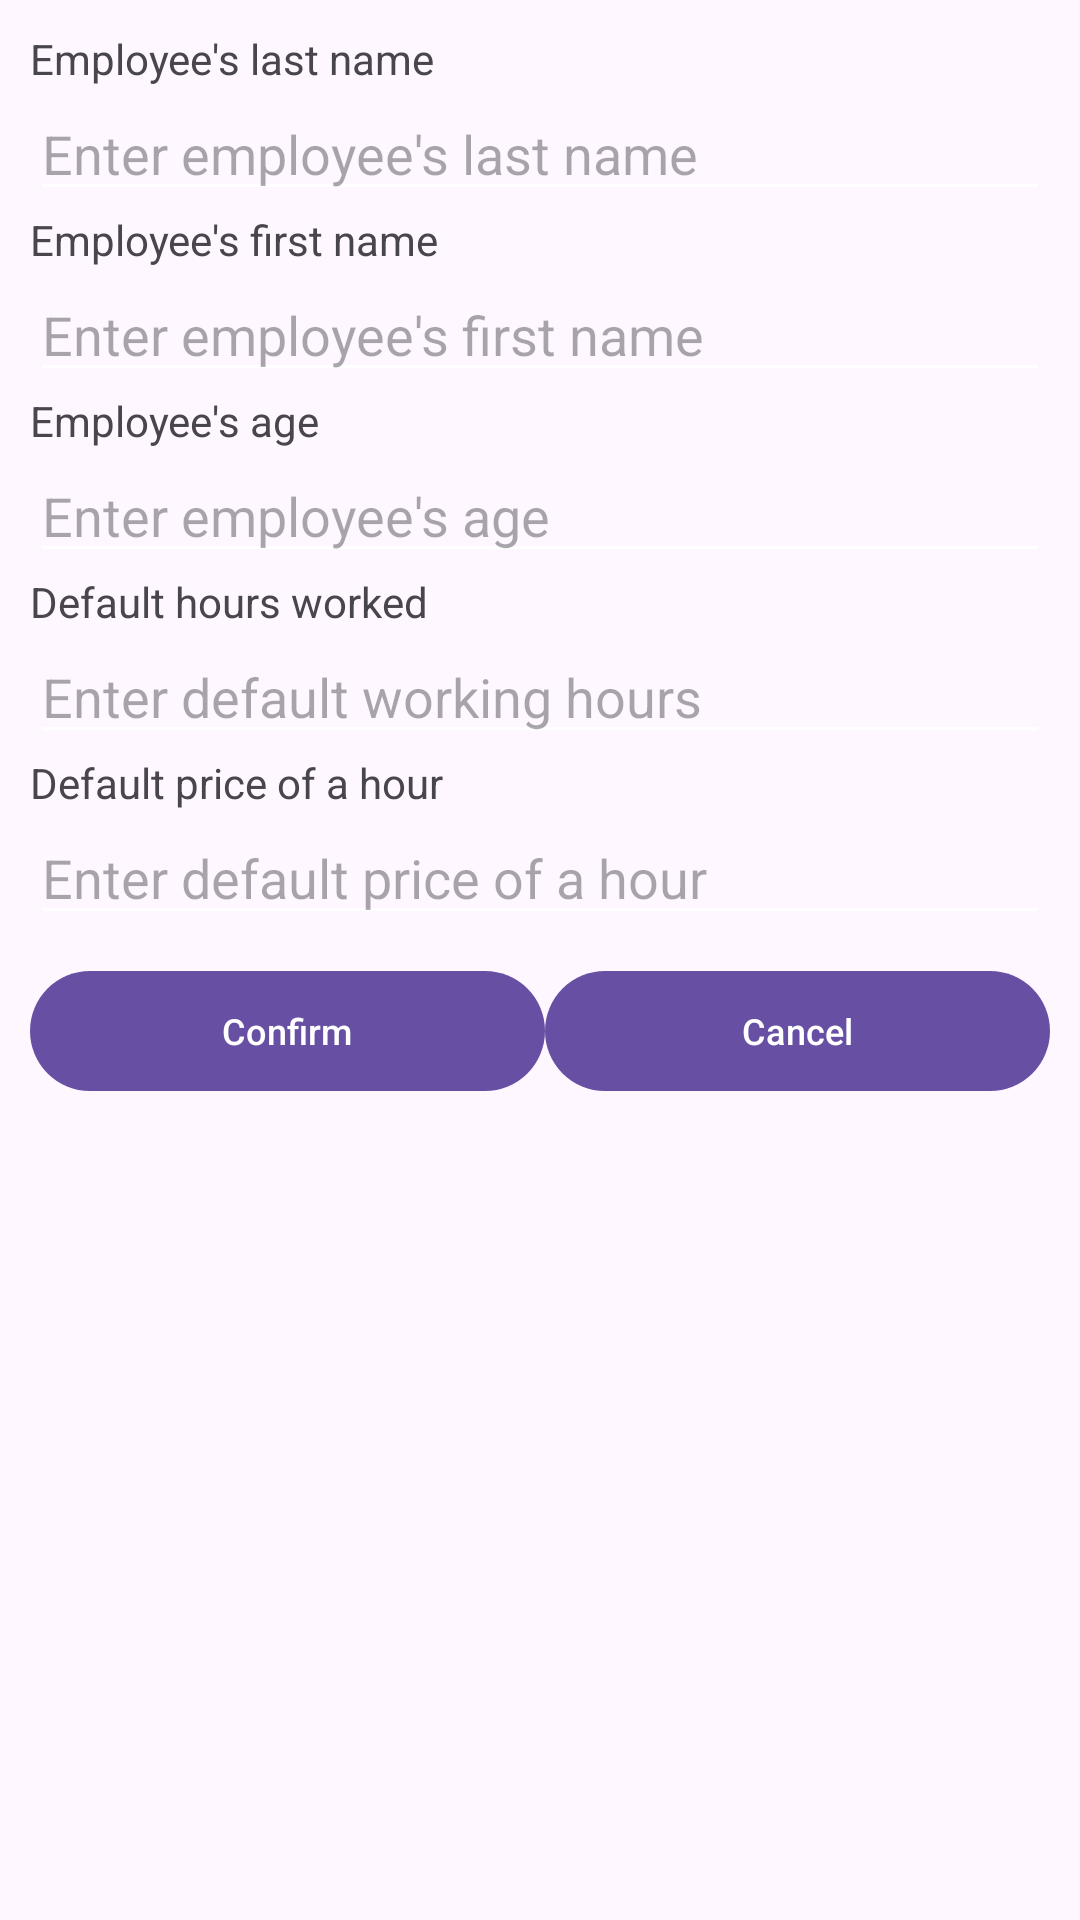

Layout XML and referenced resources for this Android screen:
<!-- AndroidManifest.xml: application theme Theme.HoursCalculator -->
<!-- res/layout/dialog_employee_picker.xml -->
<?xml version="1.0" encoding="utf-8"?>

<LinearLayout xmlns:android="http://schemas.android.com/apk/res/android"
    android:layout_width="match_parent"
    android:layout_height="wrap_content"
    android:orientation="vertical"
    android:padding="10dp">

    <TextView
        android:id="@+id/textView"
        android:layout_width="match_parent"
        android:layout_height="wrap_content"
        android:text="@string/employee_last_name" />

    <EditText
        android:id="@+id/editTextEmployeeLastName"
        android:layout_width="match_parent"
        android:layout_height="wrap_content"
        android:autofillHints=""
        android:hint="@string/employee_last_name_filler"
        android:importantForAccessibility="yes"
        android:inputType="textPersonName" />

    <TextView
        android:id="@+id/textView2"
        android:layout_width="match_parent"
        android:layout_height="wrap_content"
        android:text="@string/employee_first_name" />

    <EditText
        android:id="@+id/editTextEmployeeFirstName"
        android:layout_width="match_parent"
        android:layout_height="wrap_content"
        android:autofillHints=""
        android:hint="@string/employee_first_name_filler"
        android:importantForAccessibility="yes"
        android:inputType="textPersonName" />

    <TextView
        android:id="@+id/textView3"
        android:layout_width="match_parent"
        android:layout_height="wrap_content"
        android:text="@string/employee_age" />

    <EditText
        android:id="@+id/editTextEmployeeAge"
        android:layout_width="match_parent"
        android:layout_height="wrap_content"
        android:autofillHints=""
        android:hint="@string/employee_age_filler"
        android:inputType="number"
        android:maxLength="3"
        android:importantForAccessibility="yes" />

    <TextView
        android:id="@+id/textView4"
        android:layout_width="match_parent"
        android:layout_height="wrap_content"
        android:text="@string/default_hours_worked" />

    <EditText
        android:id="@+id/editTextEmployeeHours"
        android:layout_width="match_parent"
        android:layout_height="wrap_content"
        android:autofillHints=""
        android:hint="@string/default_hours_worked_filler"
        android:inputType="numberDecimal"
        android:importantForAccessibility="yes" />

    <TextView
        android:id="@+id/textView5"
        android:layout_width="match_parent"
        android:layout_height="wrap_content"
        android:text="@string/default_hours_price" />

    <EditText
        android:id="@+id/editTextEmployeePrice"
        android:layout_width="match_parent"
        android:layout_height="wrap_content"
        android:autofillHints=""
        android:hint="@string/default_hours_price_filler"
        android:inputType="numberDecimal"
        android:importantForAccessibility="yes" />

    <LinearLayout
        style="?android:attr/buttonBarStyle"
        android:layout_width="match_parent"
        android:layout_height="wrap_content"
        android:orientation="horizontal"
        android:gravity="end"
        android:paddingTop="8dp">

        <Button
            android:id="@+id/buttonConfirm"
            style="@style/Widget.Material3.Button"
            android:layout_width="wrap_content"
            android:layout_height="wrap_content"
            android:layout_weight="1"
            android:textSize="12sp"
            android:text="@string/confirm" />

        <Button
            android:id="@+id/buttonCancel"
            style="@style/Widget.Material3.Button"
            android:layout_width="wrap_content"
            android:layout_height="wrap_content"
            android:layout_weight="1"
            android:textSize="12sp"
            android:text="@string/cancel" />

    </LinearLayout>
</LinearLayout>
<!-- resources referenced by this layout -->
<resources>
  <string name="cancel">Cancel</string>
  <string name="confirm">Confirm</string>
  <string name="default_hours_price">Default price of a hour</string>
  <string name="default_hours_price_filler">Enter default price of a hour</string>
  <string name="default_hours_worked">Default hours worked</string>
  <string name="default_hours_worked_filler">Enter default working hours</string>
  <string name="employee_age">Employee\'s age</string>
  <string name="employee_age_filler">Enter employee\'s age</string>
  <string name="employee_first_name">Employee\'s first name</string>
  <string name="employee_first_name_filler">Enter employee\'s first name</string>
  <string name="employee_last_name">Employee\'s last name</string>
  <string name="employee_last_name_filler">Enter employee\'s last name</string>
  <style name="Theme.HoursCalculator" parent="Base.Theme.HoursCalculator" />
  <style name="Base.Theme.HoursCalculator" parent="Theme.Material3.DayNight.NoActionBar">
          <item name="colorControlNormal">?attr/colorOnPrimary</item>
      </style>
</resources>
